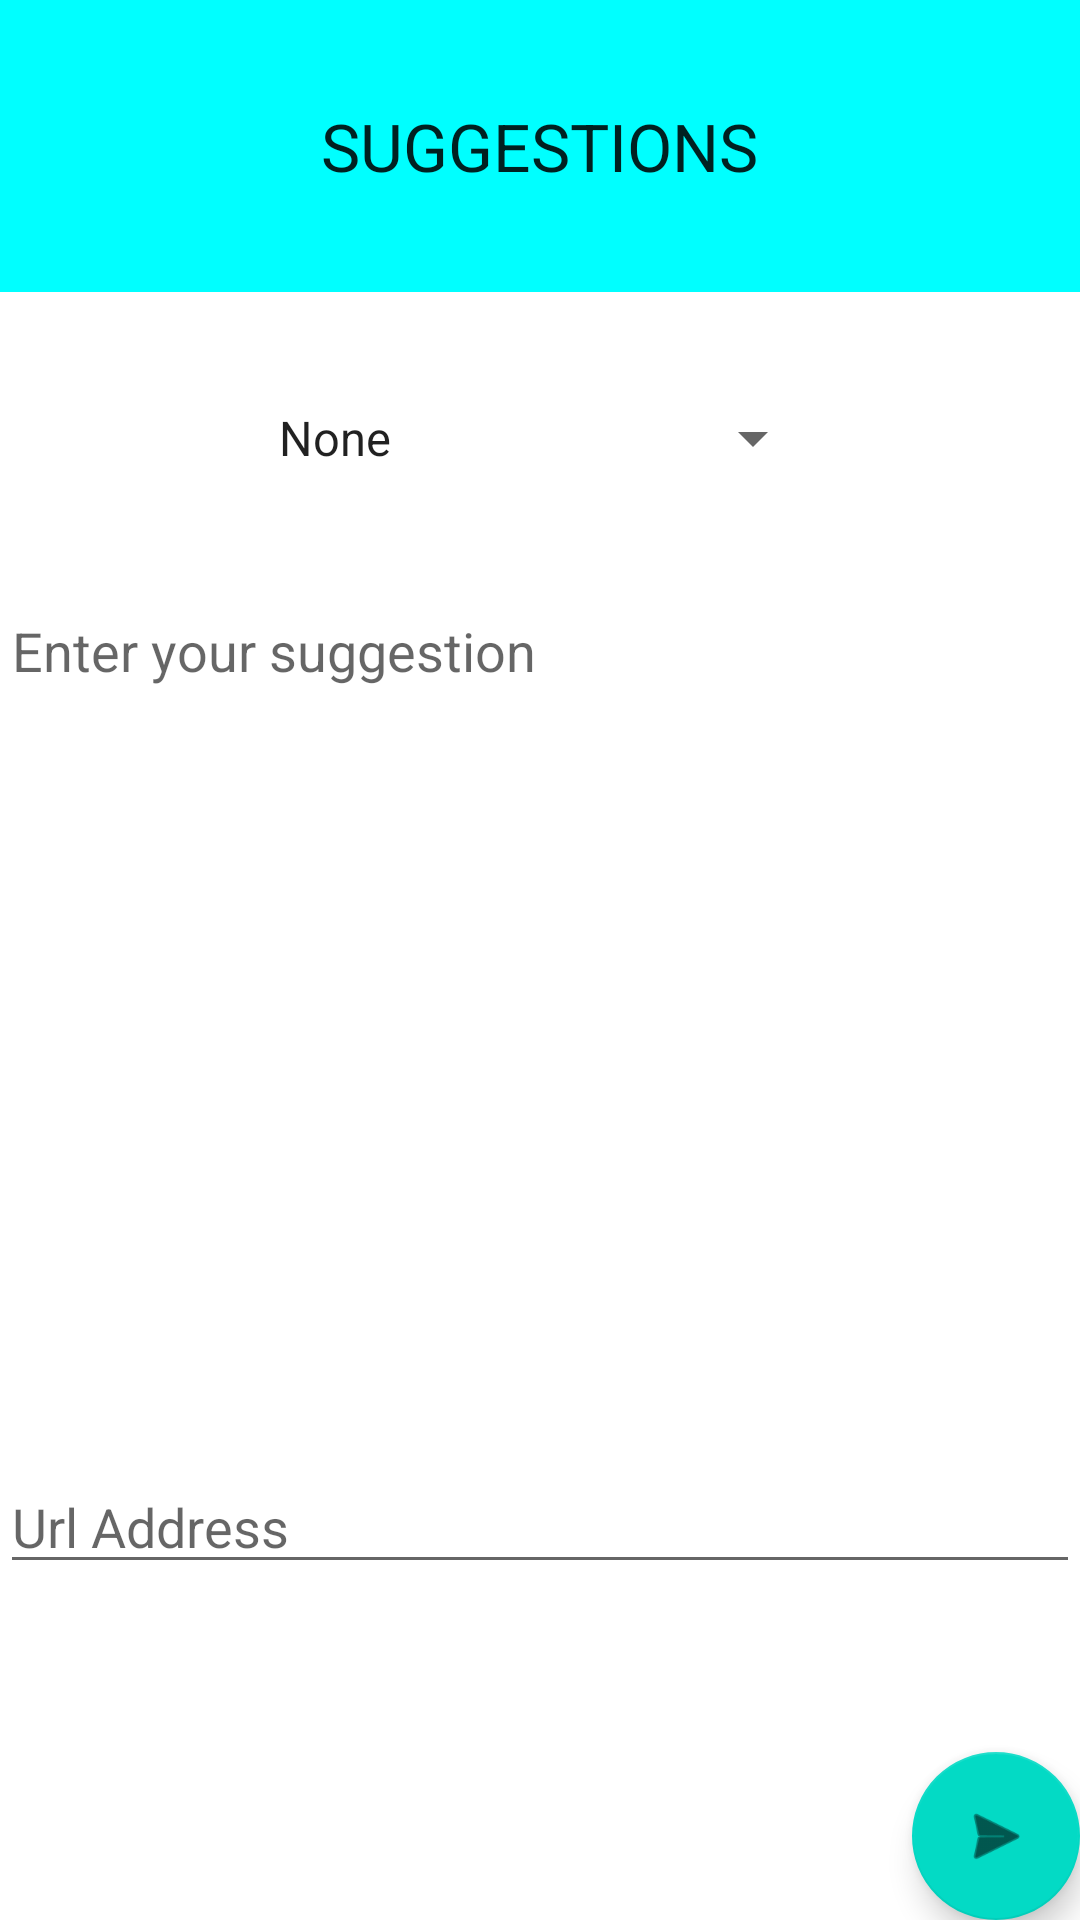

Produce the Android XML layout that renders to this screen, including the resource entries it uses.
<!-- AndroidManifest.xml: application theme AppTheme -->
<!-- res/layout/fragment_suggestion.xml -->
<?xml version="1.0" encoding="utf-8"?>
<LinearLayout
    android:orientation="vertical"
    xmlns:android="http://schemas.android.com/apk/res/android"
    xmlns:tools="http://schemas.android.com/tools"
    android:layout_width="match_parent"
    android:layout_height="match_parent"
    tools:context="com.example.android.classlist.activities.SuggestionActivity">

    <LinearLayout
        android:layout_width="match_parent"
        android:layout_height="0dp"
        android:layout_weight="1"
        android:background="#00FFFF"
        android:gravity="center">

        <TextView
            android:layout_width="wrap_content"
            android:layout_height="wrap_content"
            android:text="@string/suggestions"
            android:textAppearance="?android:textAppearanceLarge"/>

    </LinearLayout>

    <LinearLayout
        android:layout_width="match_parent"
        android:layout_height="0dp"
        android:layout_weight="1"
        android:gravity="center">

        <Spinner
            android:id="@+id/spinner1"
            android:layout_width="wrap_content"
            android:layout_height="wrap_content"
            android:spinnerMode="dropdown"
            android:entries="@array/Type_of_suggestion"
            android:prompt="@string/suggestion_prompt"/>

    </LinearLayout>

    <LinearLayout
        android:layout_width="match_parent"
        android:layout_height="0dp"
        android:layout_weight="3">

        <EditText
            android:id="@+id/editText"
            android:layout_width="match_parent"
            android:layout_height="339dp"
            android:textAlignment="textStart"
            android:gravity="start"
            android:hint="@string/suggestion_text"/>

    </LinearLayout>

    <LinearLayout
        android:layout_width="match_parent"
        android:layout_height="0dp"
        android:layout_weight="1">

        <EditText
            android:id="@+id/suggest_ur"
            android:layout_width="match_parent"
            android:layout_height="wrap_content"
            android:hint="@string/url_name"/>

    </LinearLayout>

    <android.support.design.widget.FloatingActionButton
        android:id = "@+id/fab_send"
        android:layout_width="wrap_content"
        android:layout_height="wrap_content"
        android:layout_gravity="bottom|end"
        android:layout_margin="@dimen/fab_margin"
        android:src="@android:drawable/ic_menu_send"/>

</LinearLayout>
<!-- resources referenced by this layout -->
<resources>
  <string-array name="Type_of_suggestion">
          <item>None</item>
          <item>Complaint</item>
          <item>Recommendation</item>
          <item>Commendations</item>
      </string-array>
  <string name="suggestion_prompt">Choose A Suggestion</string>
  <string name="suggestion_text">Enter your suggestion</string>
  <string name="suggestions">SUGGESTIONS</string>
  <string name="url_name">Url Address</string>
</resources>
